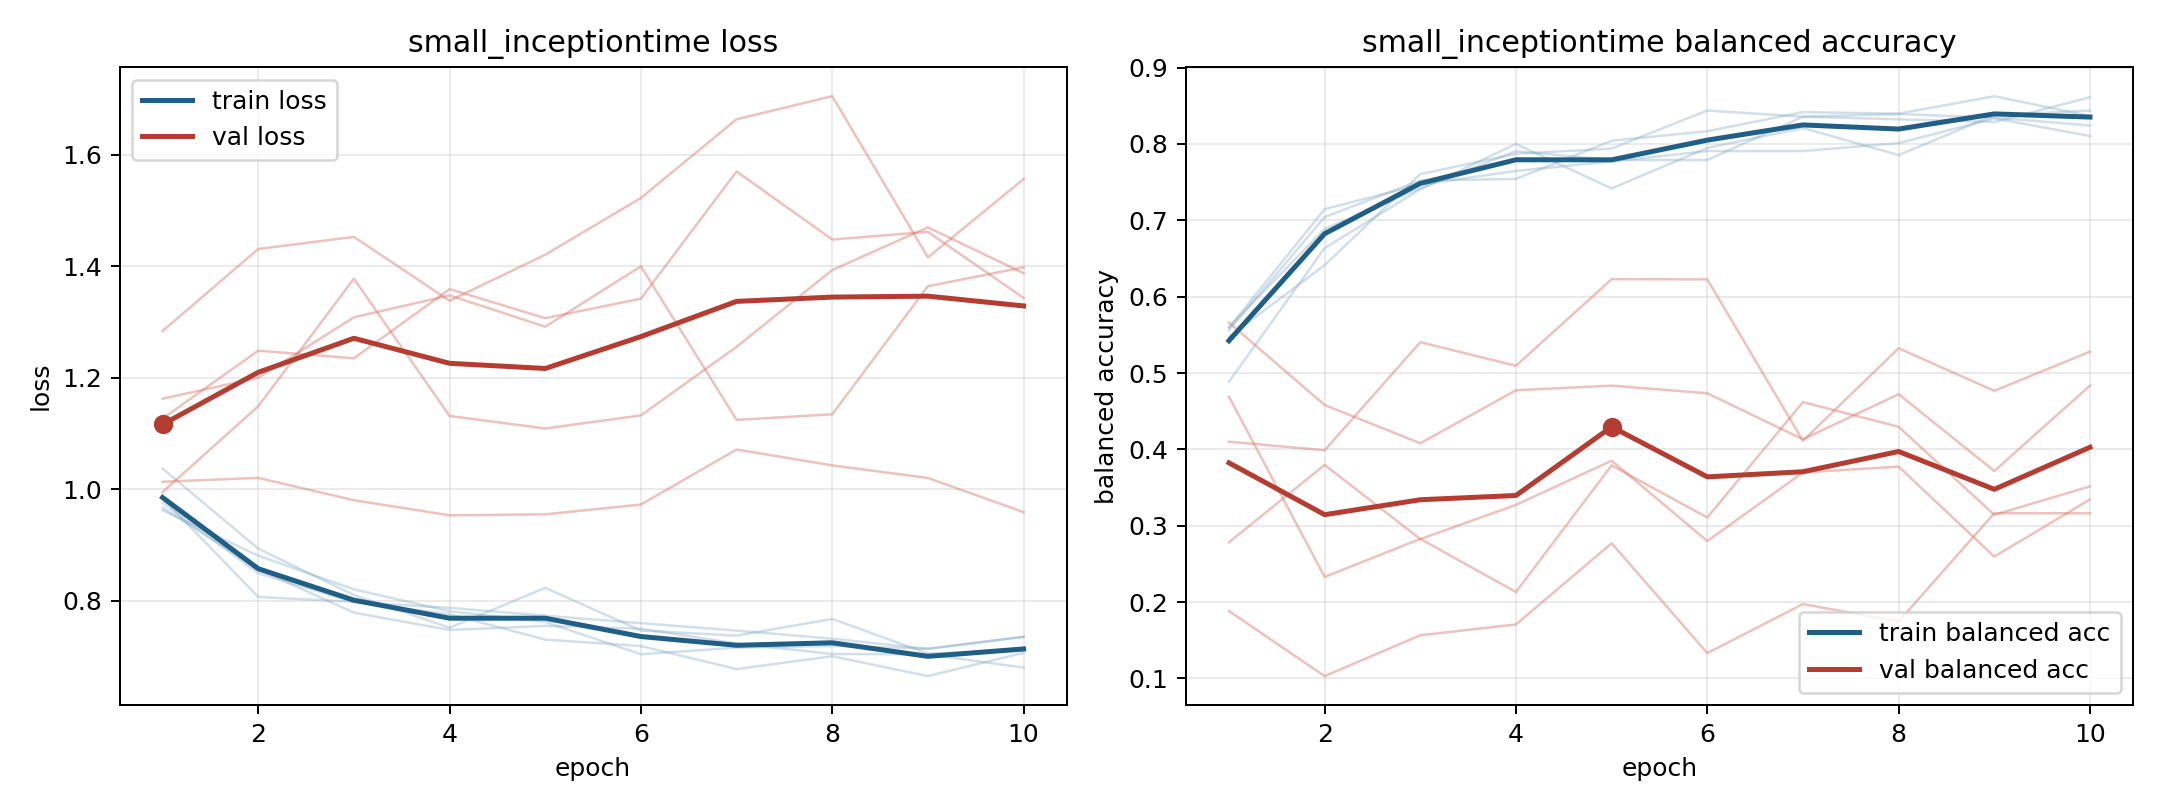

Data behind this chart, as committed beside it:
model, fold, epoch, train_loss, train_balanced_accuracy, val_loss, val_balanced_accuracy
small_inceptiontime, 1, 1, 0.9675, 0.5602, 1.284, 0.1883
small_inceptiontime, 1, 2, 0.8568, 0.6887, 1.431, 0.1031
small_inceptiontime, 1, 3, 0.779, 0.7419, 1.453, 0.1566
small_inceptiontime, 1, 4, 0.7479, 0.7905, 1.338, 0.1708
small_inceptiontime, 1, 5, 0.7553, 0.7789, 1.421, 0.2771
small_inceptiontime, 1, 6, 0.7502, 0.7789, 1.522, 0.1333
small_inceptiontime, 1, 7, 0.7237, 0.8356, 1.664, 0.1975
small_inceptiontime, 1, 8, 0.705, 0.8322, 1.705, 0.1745
small_inceptiontime, 1, 9, 0.7041, 0.8287, 1.416, 0.3165
small_inceptiontime, 1, 10, 0.6805, 0.8611, 1.556, 0.3163
small_inceptiontime, 2, 1, 0.9625, 0.5475, 1.127, 0.4691
small_inceptiontime, 2, 2, 0.8813, 0.6412, 1.249, 0.2329
small_inceptiontime, 2, 3, 0.8209, 0.7604, 1.235, 0.2828
small_inceptiontime, 2, 4, 0.7816, 0.787, 1.359, 0.2132
small_inceptiontime, 2, 5, 0.7623, 0.794, 1.307, 0.3791
small_inceptiontime, 2, 6, 0.7045, 0.8438, 1.342, 0.3108
small_inceptiontime, 2, 7, 0.7163, 0.8356, 1.57, 0.4619
small_inceptiontime, 2, 8, 0.7193, 0.8391, 1.448, 0.4296
small_inceptiontime, 2, 9, 0.7145, 0.8345, 1.462, 0.3143
small_inceptiontime, 2, 10, 0.7356, 0.8241, 1.343, 0.3516
small_inceptiontime, 3, 1, 0.9841, 0.5563, 0.9953, 0.5661
small_inceptiontime, 3, 2, 0.8072, 0.7042, 1.149, 0.4581
small_inceptiontime, 3, 3, 0.7985, 0.7521, 1.378, 0.4081
small_inceptiontime, 3, 4, 0.7763, 0.7542, 1.132, 0.4774
small_inceptiontime, 3, 5, 0.7306, 0.8042, 1.109, 0.4835
small_inceptiontime, 3, 6, 0.7192, 0.8167, 1.133, 0.4735
small_inceptiontime, 3, 7, 0.6779, 0.8417, 1.256, 0.4132
small_inceptiontime, 3, 8, 0.7009, 0.8396, 1.393, 0.4723
small_inceptiontime, 3, 9, 0.6653, 0.8625, 1.47, 0.3716
small_inceptiontime, 3, 10, 0.7071, 0.8365, 1.388, 0.4835
small_inceptiontime, 4, 1, 0.9758, 0.5594, 1.163, 0.2783
small_inceptiontime, 4, 2, 0.8499, 0.7146, 1.2, 0.3797
small_inceptiontime, 4, 3, 0.7979, 0.7469, 1.309, 0.2825
small_inceptiontime, 4, 4, 0.7877, 0.7646, 1.348, 0.3273
small_inceptiontime, 4, 5, 0.7736, 0.7771, 1.292, 0.3852
small_inceptiontime, 4, 6, 0.7602, 0.7906, 1.4, 0.28
small_inceptiontime, 4, 7, 0.7468, 0.7906, 1.125, 0.3697
small_inceptiontime, 4, 8, 0.7324, 0.801, 1.135, 0.3775
small_inceptiontime, 4, 9, 0.714, 0.8333, 1.364, 0.2596
small_inceptiontime, 4, 10, 0.7359, 0.8104, 1.398, 0.3344
small_inceptiontime, 5, 1, 1.037, 0.4885, 1.014, 0.4101
small_inceptiontime, 5, 2, 0.8938, 0.6635, 1.021, 0.3988
small_inceptiontime, 5, 3, 0.8107, 0.7406, 0.9806, 0.5404
small_inceptiontime, 5, 4, 0.752, 0.8, 0.9535, 0.5095
small_inceptiontime, 5, 5, 0.8236, 0.7417, 0.9553, 0.6229
small_inceptiontime, 5, 6, 0.747, 0.7948, 0.9728, 0.6226
small_inceptiontime, 5, 7, 0.7379, 0.8208, 1.071, 0.4113
small_inceptiontime, 5, 8, 0.7677, 0.7854, 1.043, 0.5324
small_inceptiontime, 5, 9, 0.7058, 0.8375, 1.021, 0.4767
small_inceptiontime, 5, 10, 0.7108, 0.8438, 0.9592, 0.528
